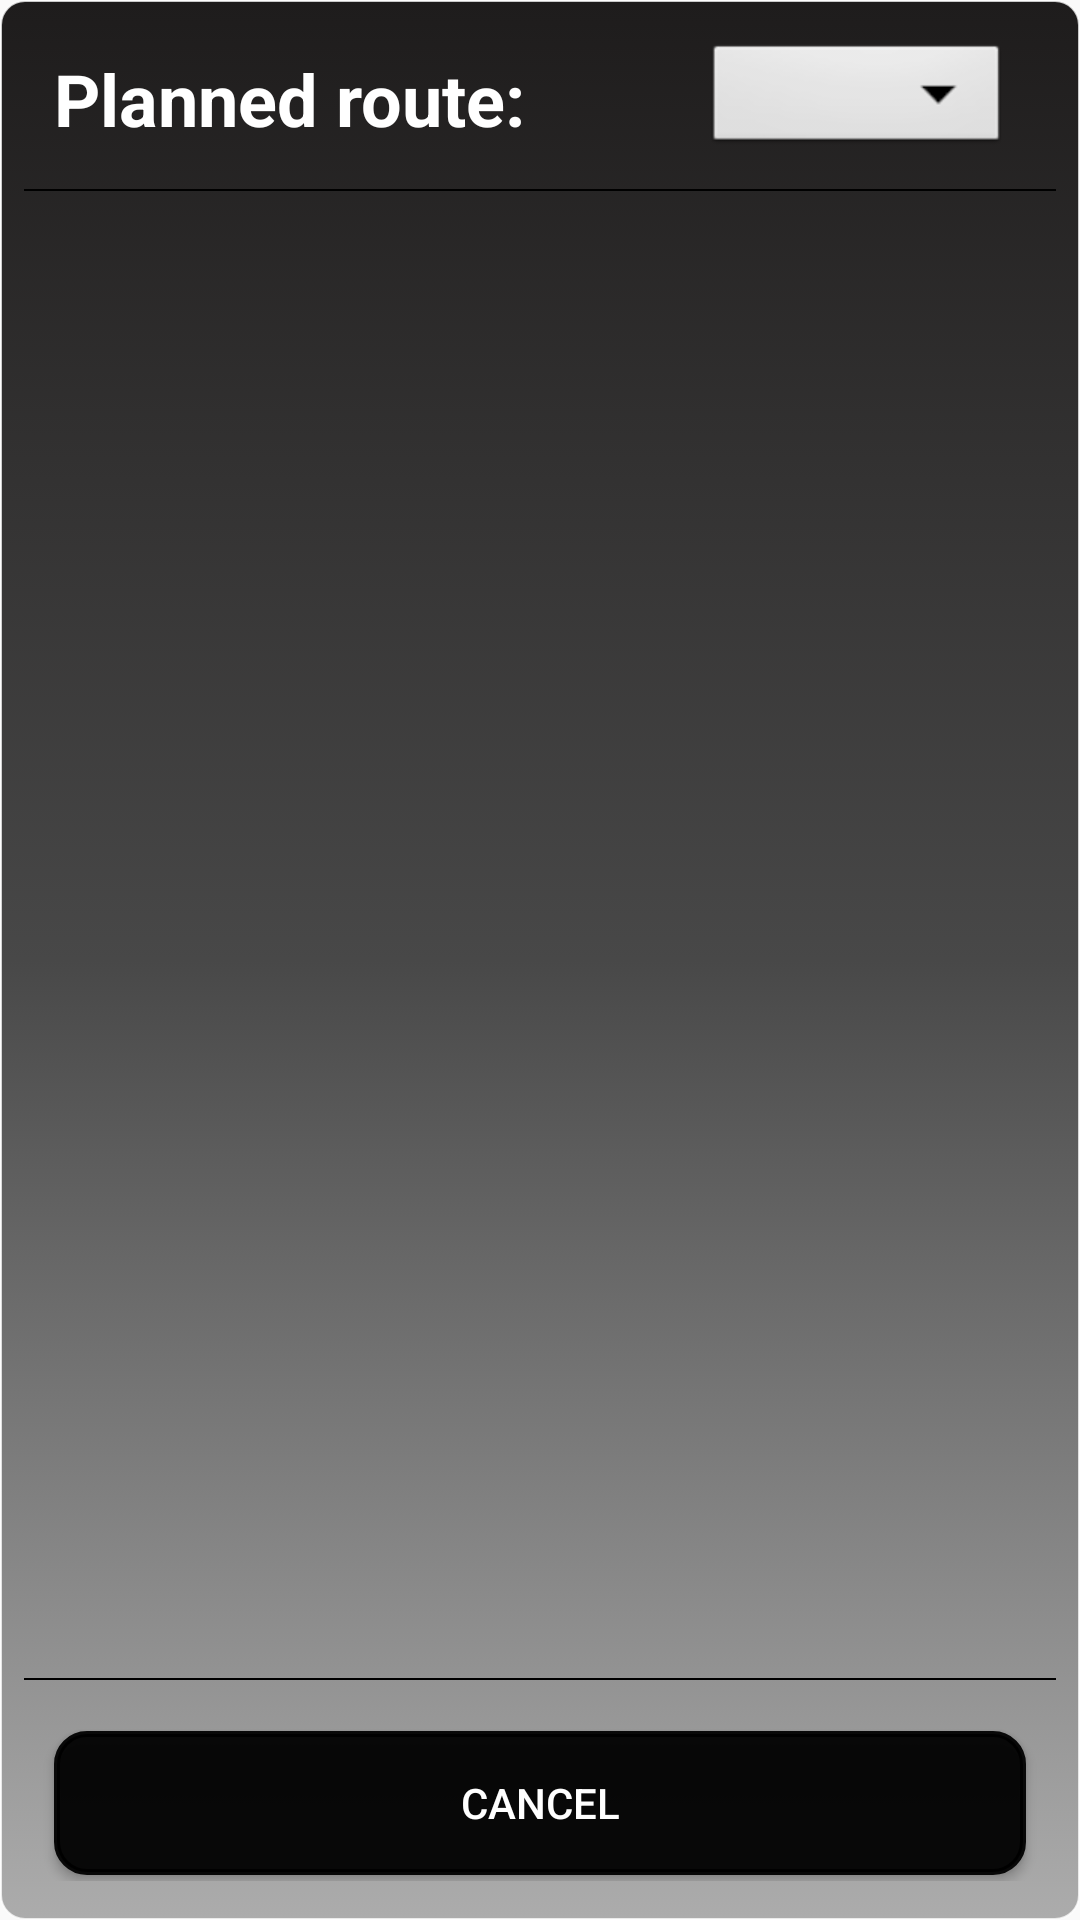

Write the Android layout XML for this screen, with the resource values it uses.
<!-- AndroidManifest.xml: application theme AppTheme -->
<!-- res/layout/planned_route_list_layout.xml -->
<?xml version="1.0" encoding="utf-8"?>
<LinearLayout
    xmlns:android="http://schemas.android.com/apk/res/android" android:layout_width="match_parent"
    android:layout_height="match_parent"
    android:orientation="vertical"
    android:background="@drawable/rounded_transparent_bg_gray">


    <LinearLayout
        android:layout_width="match_parent"
        android:layout_height="wrap_content"
        android:orientation="horizontal"
        android:layout_gravity="center"
        android:layout_marginBottom="10dp"
        android:layout_marginTop="5dp">

        <TextView
            android:layout_width="0dp"
            android:layout_height="match_parent"
            android:text="Planned route:"
            android:textSize="24sp"
            android:gravity="center_vertical"
            android:layout_marginStart="10dp"
            android:layout_weight="1"
            android:textColor="#ffffff"
            android:textStyle="bold"
            />

        <Spinner
            android:id="@+id/day_number_Spinner"
            android:layout_width="wrap_content"
            android:layout_height="40dp"
            android:layout_marginEnd="15dp"
            android:layout_weight="0.1"
            android:background="@android:drawable/btn_dropdown"
            android:spinnerMode="dropdown"

            />
        
            
            
            
            
            
            

    </LinearLayout>

    <View
        style="@style/Divider_darker"
        android:layout_gravity="center_vertical" />

    <ListView
        android:id="@+id/planned_route_ListView"
        android:layout_width="match_parent"
        android:layout_height="0dp"
        android:layout_margin="5dp"
        android:layout_weight="1"
        android:dividerHeight="1dp"

        />
    <View
        style="@style/Divider_darker"
        android:layout_gravity="center_vertical" />

    <ImageView
        android:layout_width="wrap_content"
        android:layout_height="wrap_content"
        android:background="@drawable/places_powered_by_google_light"
        android:layout_marginTop="5dp"
        android:layout_marginBottom="10dp"
        android:layout_marginEnd="10dp"
        android:layout_gravity="end"/>

    <LinearLayout
        android:layout_width="match_parent"
        android:layout_height="wrap_content"
        android:layout_marginBottom="5dp">


        <Button
            android:id="@+id/planned_route_cancel_Button"
            android:layout_width="wrap_content"
            android:layout_height="wrap_content"
            android:background="@drawable/rounded_buttons"
            android:text="Cancel"
            android:textColor="#ffffff"
            android:layout_gravity="center"
            android:layout_marginTop="2dp"
            android:layout_marginEnd="10dp"
            android:layout_marginStart="10dp"
            android:layout_marginBottom="2dp"
            android:layout_weight="1"
            />

        <Button
            android:id="@+id/places_to_visit_ok_Button"
            android:layout_width="wrap_content"
            android:layout_height="wrap_content"
            android:background="@drawable/rounded_buttons"
            android:text="Add selected"
            android:textColor="#ffffff"
            android:layout_gravity="center"
            android:layout_marginTop="2dp"
            android:layout_marginEnd="10dp"
            android:layout_marginStart="10dp"
            android:layout_marginBottom="2dp"
            android:layout_weight="1"
            android:visibility="gone"
            />

    </LinearLayout>



</LinearLayout>
<!-- resources referenced by this layout -->
<resources>
  <!-- drawable rounded_buttons (drawable) -->
  <?xml version="1.0" encoding="utf-8"?>
  <selector xmlns:android="http://schemas.android.com/apk/res/android">
      <item android:state_pressed="false">
          <shape android:shape="rectangle">
              <corners android:radius="10dp" />
              <solid android:color="#f0000000" />
              <stroke
                  android:width="2dip"
                  android:color="#f0000000" />
              <padding
                  android:bottom="4dp"
                  android:left="4dp"
                  android:right="4dp"
                  android:top="4dp" />
          </shape>
      </item>
      <item android:state_pressed="true">
          <shape android:shape="rectangle">
              <corners android:radius="10dp" />
              <solid android:color="#f0000000" />
              <stroke
                  android:width="2dip"
                  android:color="#f0000000" />
              <padding
                  android:bottom="4dp"
                  android:left="4dp"
                  android:right="4dp"
                  android:top="4dp" />
          </shape>
      </item>
  </selector>
  <!-- drawable rounded_transparent_bg_gray (drawable) -->
  <?xml version="1.0" encoding="utf-8"?>
  <selector xmlns:android="http://schemas.android.com/apk/res/android">
  
      <item android:state_pressed="true" android:state_focused="true">
          <shape>
              <solid android:color="#000000"/>
              <stroke
                  android:width="2.3dp"
                  android:color="#000000" />
              <corners
                  android:radius="8dp" />
          </shape>
      </item>
  
      <item android:state_pressed="true" android:state_focused="false">
          <shape>
              <solid android:color="#000000"/>
              <stroke
                  android:width="2.3dp"
                  android:color="#000000" />
              <corners
                  android:radius="8dp" />
          </shape>
      </item>
  
      <item android:state_pressed="false" android:state_focused="true">
          <shape>
              <solid android:color="#000000"/>
              <stroke
                  android:width="2.3dp"
                  android:color="#000000" />
              <corners
                  android:radius="8dp" />
          </shape>
      </item>
  
      <item android:state_pressed="false" android:state_focused="false">
          <shape>
              <gradient
                  android:startColor="#1e1c1c"
                  android:centerColor="#484848"
                  android:endColor="#acacac"
                  android:angle="270"
                  />
              <stroke
                  android:width="0.7dp"
                  android:color="#c2ffffff" />
              <corners
                  android:radius="8dp" />
          </shape>
      </item>
  
      <item android:state_enabled="true">
          <shape>
              <padding
                  android:left="8dp"
                  android:top="8dp"
                  android:right="8dp"
                  android:bottom="8dp"
                  />
          </shape>
      </item>
  
  </selector>
  <style name="Divider_darker">
          <item name="android:layout_width">match_parent</item>
          <item name="android:layout_height">0.5dp</item>
          <item name="android:background">#FF000000</item>
      </style>
  <style name="AppTheme" parent="Theme.AppCompat.Light.NoActionBar">
          
          <item name="colorPrimary">@color/colorPrimary</item>
          <item name="colorPrimaryDark">@color/colorPrimaryDark</item>
          <item name="colorAccent">@color/colorAccent</item>
      </style>
  <color name="colorPrimary">#212121</color>
  <color name="colorPrimaryDark">#000000</color>
  <color name="colorAccent">#4C4C4C</color>
</resources>
